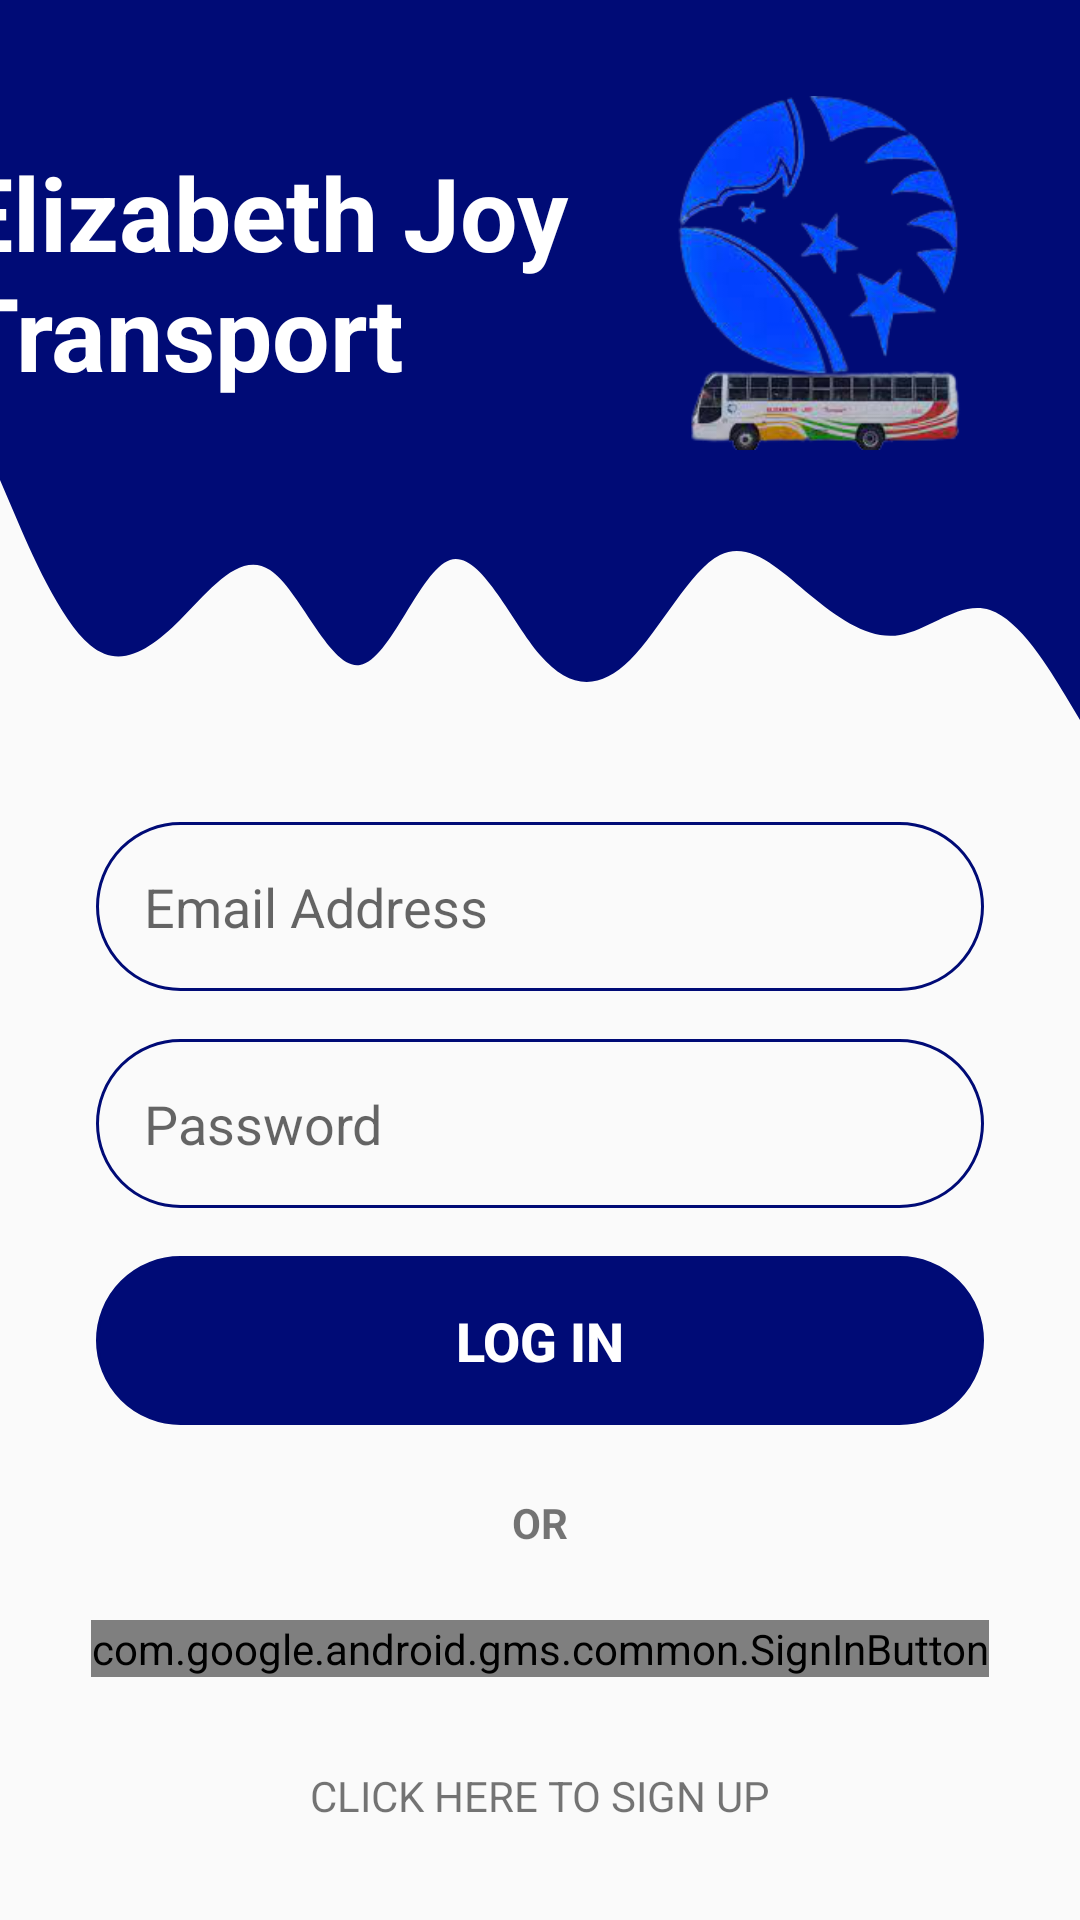

Produce the Android XML layout that renders to this screen, including the resource entries it uses.
<!-- AndroidManifest.xml: activity theme Theme.AppCompat.DayNight.NoActionBar -->
<!-- res/layout/activity_login.xml -->
<?xml version="1.0" encoding="utf-8"?>
<androidx.constraintlayout.widget.ConstraintLayout xmlns:android="http://schemas.android.com/apk/res/android"
    xmlns:app="http://schemas.android.com/apk/res-auto"
    xmlns:tools="http://schemas.android.com/tools"
    android:layout_width="match_parent"
    android:layout_height="match_parent"
    tools:context=".views.activity.LoginActivity">

    <View
        android:id="@+id/topview"
        android:layout_width="0dp"
        android:layout_height="150dp"
        android:background="#000B76"
        tools:ignore="MissingConstraints"
        tools:layout_editor_absoluteX="0dp"
        tools:layout_editor_absoluteY="1dp" />

    <View
        android:id="@+id/view2"
        android:layout_width="0dp"
        android:layout_height="100dp"
        android:background="@drawable/ic_wave"
        app:layout_constraintBottom_toTopOf="@+id/topview"
        app:layout_constraintEnd_toEndOf="parent"
        app:layout_constraintHorizontal_bias="0.0"
        app:layout_constraintStart_toStartOf="parent"
        app:layout_constraintTop_toBottomOf="@+id/topview"
        app:layout_constraintVertical_bias="0.0" />

    <ImageView
        android:id="@+id/imageView"
        android:layout_width="118dp"
        android:layout_height="118dp"
        android:layout_marginTop="32dp"
        android:layout_marginEnd="16dp"
        android:contentDescription="@string/app_client"
        android:hapticFeedbackEnabled="false"
        android:src="@drawable/app_logo"
        app:layout_constraintBottom_toTopOf="@+id/view2"
        app:layout_constraintEnd_toEndOf="@+id/topview"
        app:layout_constraintHorizontal_bias="0.945"
        app:layout_constraintStart_toStartOf="parent"
        app:layout_constraintTop_toBottomOf="@+id/topview"
        app:layout_constraintVertical_bias="1.0" />

    <TextView
        android:id="@+id/textView"
        android:layout_width="229dp"
        android:layout_height="88dp"
        android:layout_marginTop="48dp"
        android:text="@string/app_client"
        android:textColor="#FFFFFF"
        android:textSize="34sp"
        android:textStyle="bold"
        app:layout_constraintEnd_toStartOf="@+id/imageView"
        app:layout_constraintHorizontal_bias="0.969"
        app:layout_constraintStart_toStartOf="@+id/topview"
        app:layout_constraintTop_toTopOf="parent" />

    <EditText
        android:id="@+id/inputEmail"
        android:layout_width="0dp"
        android:layout_height="wrap_content"
        android:layout_marginStart="32dp"
        android:layout_marginTop="24dp"
        android:layout_marginEnd="32dp"
        android:autofillHints="@string/email"
        android:background="@drawable/round_border"
        android:drawableStart="@drawable/ic_email"
        android:drawablePadding="16dp"
        android:ems="10"
        android:hint="@string/email"
        android:inputType="textEmailAddress"
        android:padding="16dp"
        app:layout_constraintEnd_toEndOf="parent"
        app:layout_constraintStart_toStartOf="parent"
        app:layout_constraintTop_toBottomOf="@+id/view2" />

    <EditText
        android:id="@+id/inputPassword"
        android:layout_width="0dp"
        android:layout_height="wrap_content"
        android:layout_marginStart="32dp"
        android:layout_marginTop="16dp"
        android:layout_marginEnd="32dp"
        android:autofillHints="@string/pass"
        android:background="@drawable/round_border"
        android:drawableStart="@drawable/ic_lock"
        android:drawablePadding="16dp"
        android:ems="10"
        android:hint="@string/pass"
        android:inputType="textPassword"
        android:padding="16dp"
        app:layout_constraintEnd_toEndOf="parent"
        app:layout_constraintStart_toStartOf="parent"
        app:layout_constraintTop_toBottomOf="@+id/inputEmail" />

    <Button
        android:id="@+id/loginButton"
        android:layout_width="0dp"
        android:layout_height="wrap_content"
        android:layout_marginStart="32dp"
        android:layout_marginTop="16dp"
        android:layout_marginEnd="32dp"
        android:background="@drawable/round_border"

        android:backgroundTint="@color/blue"
        android:padding="16dp"
        android:text="@string/login"
        android:textAllCaps="true"
        android:textColor="@color/white"
        android:textSize="18sp"
        android:textStyle="bold"
        app:layout_constraintEnd_toEndOf="parent"
        app:layout_constraintStart_toStartOf="parent"
        app:layout_constraintTop_toBottomOf="@+id/inputPassword"></Button>

    <ProgressBar
        android:id="@+id/progressBar"
        android:layout_width="wrap_content"
        android:layout_height="wrap_content"
        android:layout_marginStart="32dp"
        android:layout_marginTop="32dp"
        android:layout_marginEnd="32dp"
        android:backgroundTint="@color/blue"
        android:progressDrawable="@drawable/pb_circular_determinative"
        android:visibility="invisible"
        app:layout_constraintBottom_toTopOf="@+id/textView4"
        app:layout_constraintEnd_toEndOf="parent"
        app:layout_constraintStart_toStartOf="parent"
        app:layout_constraintTop_toBottomOf="@+id/inputPassword"></ProgressBar>

    <TextView
        android:id="@+id/textView4"
        android:layout_width="36dp"
        android:layout_height="33dp"
        android:layout_marginStart="32dp"
        android:layout_marginTop="16dp"
        android:layout_marginEnd="32dp"
        android:gravity="center"
        android:text="@string/or"
        android:textAllCaps="true"
        android:textStyle="bold"
        app:layout_constraintEnd_toEndOf="parent"
        app:layout_constraintStart_toStartOf="parent"
        app:layout_constraintTop_toBottomOf="@+id/loginButton"
        tools:ignore="MissingConstraints" />

    <com.google.android.gms.common.SignInButton
        android:id="@+id/signInButton"
        android:layout_width="wrap_content"
        android:layout_height="wrap_content"
        android:layout_marginStart="32dp"
        android:layout_marginTop="16dp"
        android:layout_marginEnd="32dp"
        app:layout_constraintEnd_toEndOf="parent"
        app:layout_constraintStart_toStartOf="parent"
        app:layout_constraintTop_toBottomOf="@+id/textView4">

    </com.google.android.gms.common.SignInButton>

    <TextView
        android:id="@+id/register_link"
        android:layout_width="wrap_content"
        android:layout_height="wrap_content"
        android:layout_marginBottom="32dp"
        android:text="@string/register"
        android:textAllCaps="true"
        app:layout_constraintBottom_toBottomOf="parent"
        app:layout_constraintEnd_toEndOf="parent"
        app:layout_constraintStart_toStartOf="parent" />

</androidx.constraintlayout.widget.ConstraintLayout>
<!-- resources referenced by this layout -->
<resources>
  <color name="blue">#000b76</color>
  <color name="white">#FFFFFFFF</color>
  <!-- drawable app_logo: png bitmap (drawable-v24, 58778 bytes) -->
  <!-- drawable ic_wave (drawable) -->
  <vector xmlns:android="http://schemas.android.com/apk/res/android"
      android:width="1440dp"
      android:height="320dp"
      android:viewportWidth="1440"
      android:viewportHeight="320">
    <path
        android:pathData="M0,32L20,69.3C40,107 80,181 120,208C160,235 200,213 240,181.3C280,149 320,107 360,128C400,149 440,235 480,229.3C520,224 560,128 600,117.3C640,107 680,181 720,218.7C760,256 800,256 840,224C880,192 920,128 960,112C1000,96 1040,128 1080,154.7C1120,181 1160,203 1200,197.3C1240,192 1280,160 1320,170.7C1360,181 1400,235 1420,261.3L1440,288L1440,0L1420,0C1400,0 1360,0 1320,0C1280,0 1240,0 1200,0C1160,0 1120,0 1080,0C1040,0 1000,0 960,0C920,0 880,0 840,0C800,0 760,0 720,0C680,0 640,0 600,0C560,0 520,0 480,0C440,0 400,0 360,0C320,0 280,0 240,0C200,0 160,0 120,0C80,0 40,0 20,0L0,0Z"
        android:fillColor="#000b76"/>
  </vector>
  <!-- drawable pb_circular_determinative (drawable) -->
  <?xml version="1.0" encoding="utf-8"?>
  <layer-list
      xmlns:android="http://schemas.android.com/apk/res/android">
  
      <item android:id="@android:id/progress">
          <rotate android:fromDegrees="270"
              android:toDegrees="270">
  
              <shape android:shape="ring"
                  android:thicknessRatio="20">
  
                  <solid android:color="@color/blue"/>
  
              </shape>
          </rotate>
      </item>
  
  </layer-list>
  <!-- drawable round_border (drawable) -->
  <?xml version="1.0" encoding="utf-8"?>
  <shape
      android:shape="rectangle"
      xmlns:android="http://schemas.android.com/apk/res/android">
  
      <stroke
          android:color="@color/blue"
          android:width="1dp"
      />
      <corners android:radius="100dp"/>
  
  </shape>
  <string name="app_client">Elizabeth Joy Transport</string>
  <string name="email">Email Address</string>
  <string name="login">Log In</string>
  <string name="or">or</string>
  <string name="pass">Password</string>
  <string name="register">Click Here to Sign Up</string>
</resources>
